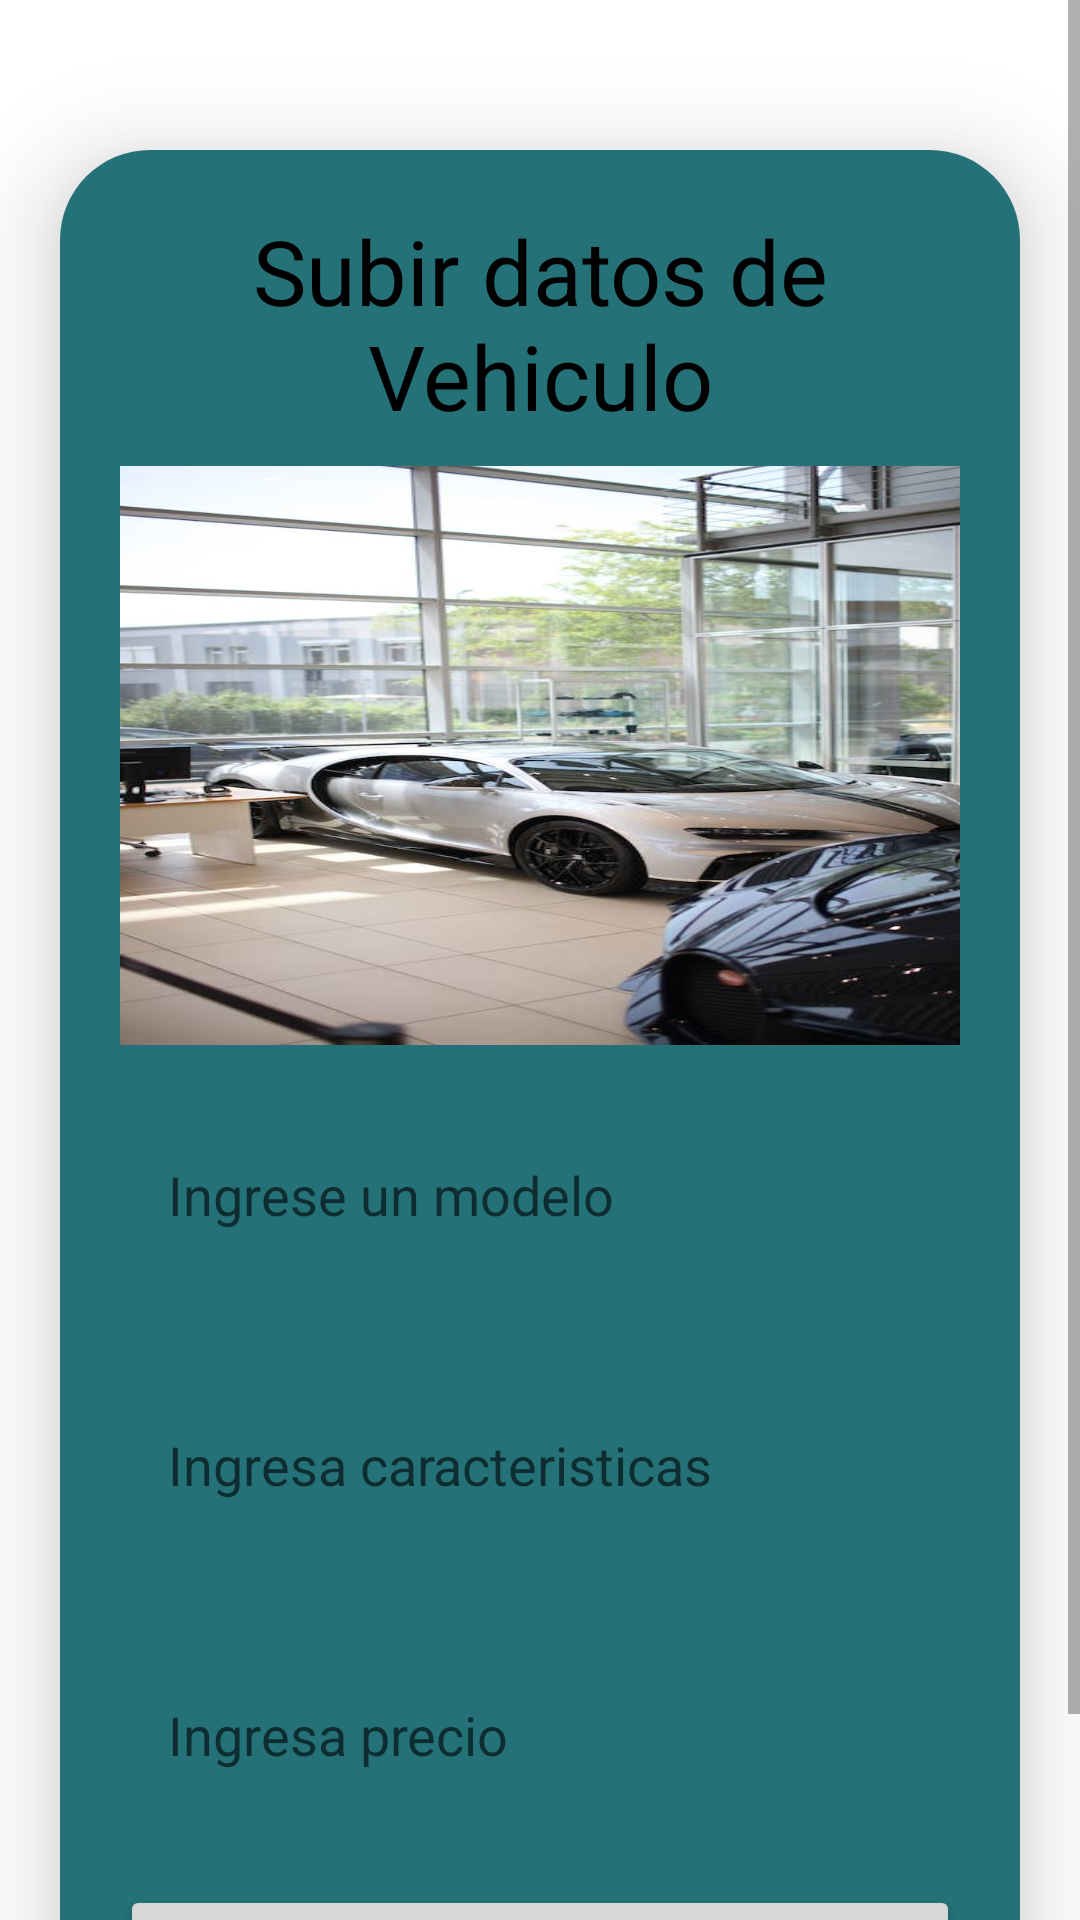

Android layout source for this screen:
<!-- AndroidManifest.xml: application theme Theme.MyInventario -->
<!-- res/layout/activity_subir.xml -->
<?xml version="1.0" encoding="utf-8"?>
<ScrollView xmlns:android="http://schemas.android.com/apk/res/android"
    xmlns:app="http://schemas.android.com/apk/res-auto"
    xmlns:tools="http://schemas.android.com/tools"
    android:layout_width="match_parent"
    android:layout_height="match_parent"
    tools:context=".subir"
    android:orientation="vertical">

    <androidx.cardview.widget.CardView
        android:layout_width="match_parent"
        android:layout_height="wrap_content"
        android:layout_marginTop="50dp"
        android:layout_marginEnd="20dp"
        android:layout_marginStart="20dp"
        app:cardCornerRadius="30dp"
        app:cardElevation="20dp">

        <LinearLayout
            android:layout_width="match_parent"
            android:layout_height="667dp"
            android:layout_gravity="center_horizontal"
            android:background="#257178"
            android:orientation="vertical"
            android:padding="20dp">

            <TextView
                android:layout_width="match_parent"
                android:layout_height="wrap_content"
                android:text="Subir datos de Vehiculo"
                android:textAlignment="center"
                android:textColor="@color/negro"
                android:textSize="30sp" />

            <ImageView
                android:id="@+id/uploadImage"
                android:layout_width="326dp"
                android:layout_height="193dp"
                android:layout_marginTop="10dp"
                android:scaleType="fitXY"
                android:src="@drawable/fondo" />

            <EditText
                android:id="@+id/uploadTopic"
                android:layout_width="match_parent"
                android:layout_height="60dp"
                android:layout_marginTop="20dp"
                android:background="@drawable/borde_lavanda"
                android:gravity="start|center_vertical"
                android:hint="Ingrese un modelo"
                android:padding="16dp"
                android:textColor="@color/lavanda" />

            <EditText
                android:id="@+id/uploadDesc"
                android:layout_width="match_parent"
                android:layout_height="80dp"
                android:layout_marginTop="20dp"
                android:background="@drawable/borde_lavanda"
                android:gravity="start|center_vertical"
                android:hint="Ingresa caracteristicas"
                android:padding="16dp"
                android:textColor="@color/lavanda" />

            <EditText
                android:id="@+id/uploadPres"
                android:layout_width="match_parent"
                android:layout_height="60dp"
                android:layout_marginTop="20dp"
                android:background="@drawable/borde_lavanda"
                android:gravity="start|center_vertical"
                android:hint="Ingresa precio"
                android:padding="16dp"
                android:textColor="@color/lavanda" />

            <Button
                android:id="@+id/saveButton"
                android:layout_width="match_parent"
                android:layout_height="60dp"
                android:layout_marginTop="20dp"
                android:text="Guardar"
                android:textSize="18sp"
                app:cornerRadius="20dp" />
        </LinearLayout>
    </androidx.cardview.widget.CardView>
</ScrollView>
<!-- resources referenced by this layout -->
<resources>
  <color name="lavanda">#8692f7</color>
  <color name="negro">#FF000000</color>
  <!-- drawable fondo: jpeg bitmap (drawable, 61035 bytes) -->
  <style name="Theme.MyInventario" parent="Base.Theme.MyInventario" />
  <style name="Base.Theme.MyInventario" parent="Theme.MaterialComponents.DayNight.DarkActionBar">
          
          
          <item name="colorPrimary">@color/lavanda</item>
          <item name="colorPrimaryVariant">@color/lavanda</item>
          <item name="colorOnPrimary">@color/white</item>
          
          <item name="colorSecondary">@color/teal_200</item>
          <item name="colorSecondaryVariant">@color/teal_700</item>
          <item name="colorOnSecondary">@color/black</item>
          
          <item name="android:statusBarColor">?attr/colorPrimaryVariant</item>
      </style>
  <color name="white">#FFFFFFFF</color>
  <color name="teal_200">#FF03DAC5</color>
  <color name="teal_700">#FF018786</color>
  <color name="black">#FF000000</color>
</resources>
